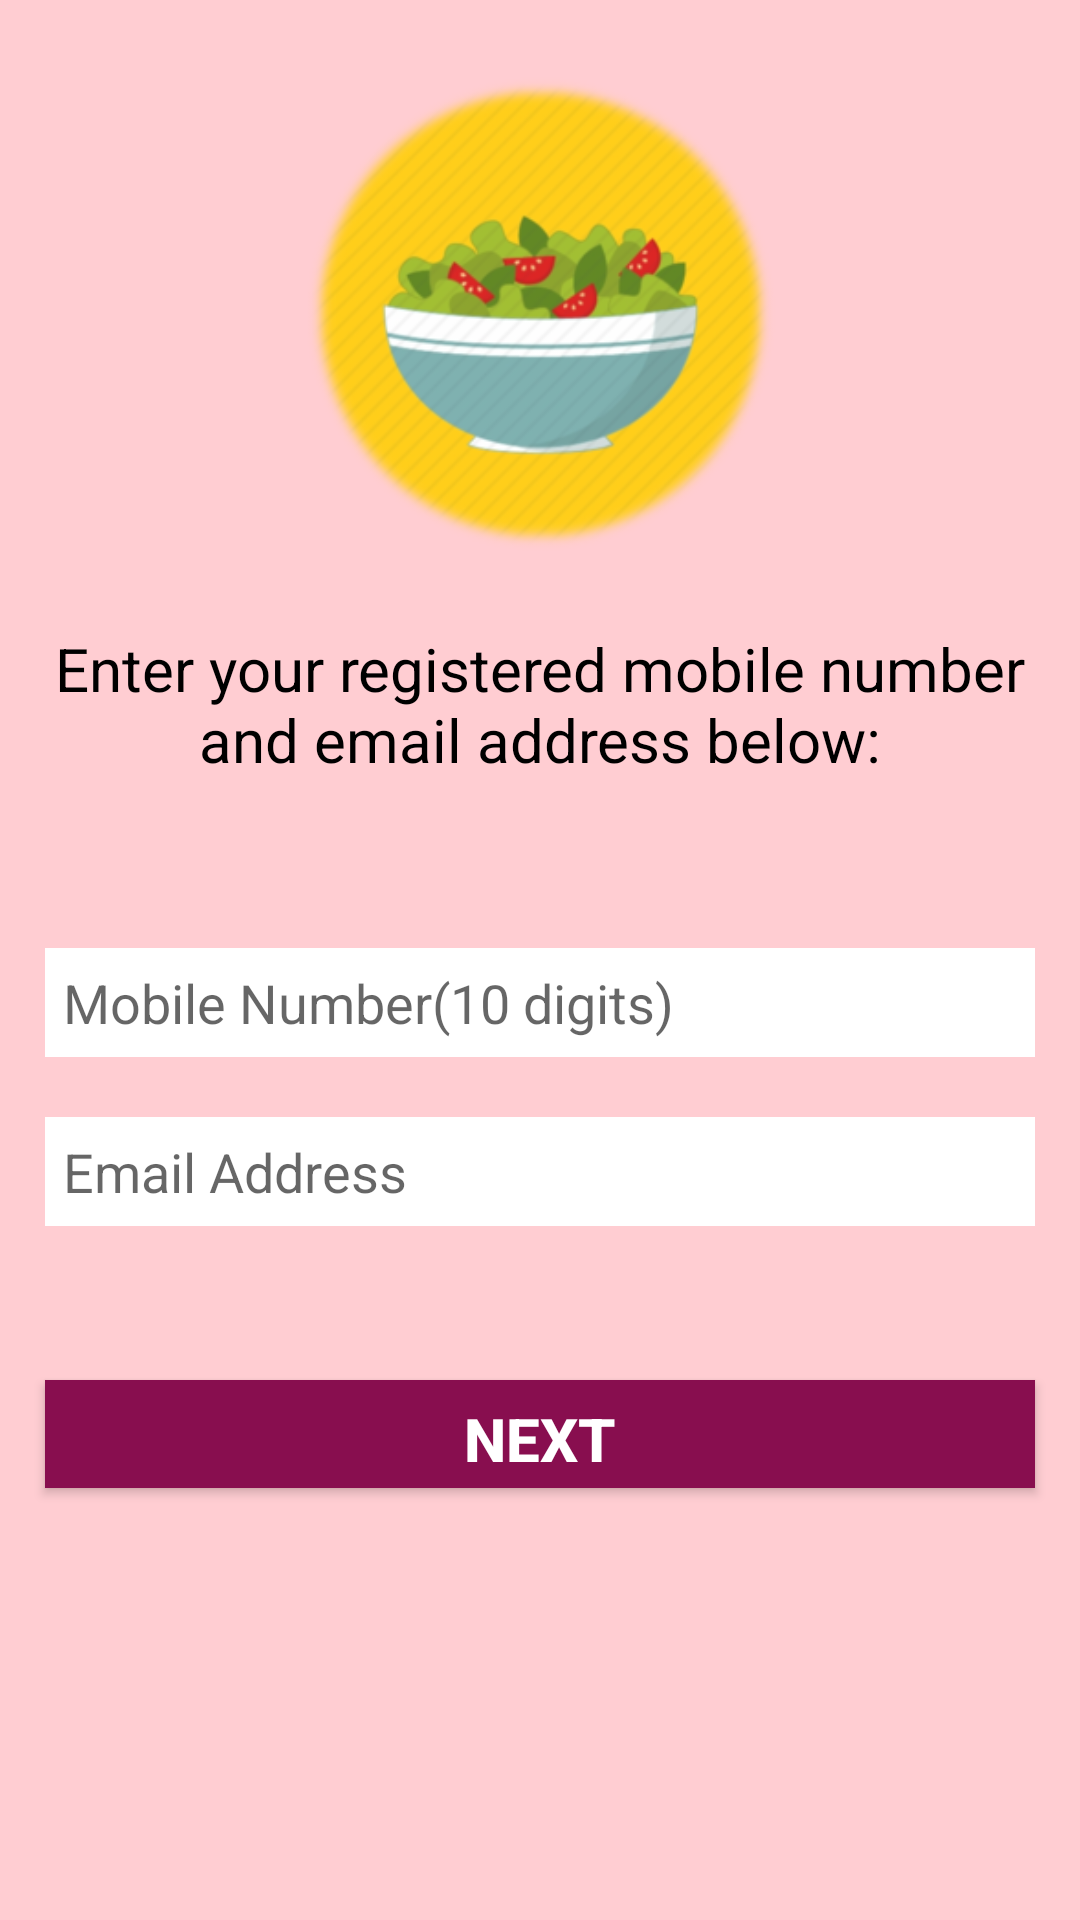

This screen was rendered from an Android layout file. Write that file and the resources it references.
<!-- AndroidManifest.xml: application theme AppTheme -->
<!-- res/layout/activity_forgot_password.xml -->
<?xml version="1.0" encoding="utf-8"?>
<androidx.constraintlayout.widget.ConstraintLayout xmlns:android="http://schemas.android.com/apk/res/android"
    xmlns:app="http://schemas.android.com/apk/res-auto"
    xmlns:tools="http://schemas.android.com/tools"
    android:layout_width="match_parent"
    android:layout_height="match_parent"
    android:background="@color/colorBackground"
    tools:context=".activity.ForgotPasswordActivity">

    <ImageView
        android:id="@+id/fg_image"
        android:layout_width="227dp"
        android:layout_height="162dp"
        app:layout_constraintBottom_toTopOf="@+id/fg_text"
        app:layout_constraintEnd_toEndOf="parent"
        app:layout_constraintStart_toStartOf="parent"
        app:layout_constraintTop_toTopOf="parent"
        app:srcCompat="@drawable/food_app_icon"
        tools:ignore="ContentDescription" />

    <TextView
        android:id="@+id/fg_text"
        android:layout_width="wrap_content"
        android:layout_height="wrap_content"
        android:layout_marginBottom="56dp"
        android:textColor="@color/black"
        android:textSize="20sp"
        android:gravity="center"
        android:text="Enter your registered mobile number and email address below:"
        app:layout_constraintBottom_toTopOf="@+id/fg_mobile"
        app:layout_constraintEnd_toEndOf="parent"
        app:layout_constraintHorizontal_bias="0.498"
        app:layout_constraintStart_toStartOf="parent" />

    <EditText
        android:id="@+id/fg_mobile"
        android:layout_width="match_parent"
        android:layout_height="wrap_content"
        android:layout_marginTop="316dp"
        android:ems="10"
        android:maxLength="10"
        style="@style/login_style"
        android:maxLines="1"
        android:background="@color/white"
        android:hint="@string/mobile_number"
        android:inputType="phone"
        app:layout_constraintTop_toTopOf="parent"
        tools:layout_editor_absoluteX="0dp"
        android:importantForAutofill="no" />

    <EditText
        android:id="@+id/fg_email"
        android:layout_width="match_parent"
        android:layout_height="wrap_content"
        android:layout_marginTop="20dp"
        android:background="@color/white"
        style="@style/login_style"
        android:ems="10"
        android:hint="@string/email_address"
        android:inputType="textEmailAddress"
        app:layout_constraintTop_toBottomOf="@+id/fg_mobile"
        tools:layout_editor_absoluteX="0dp"
        android:importantForAutofill="no" />

    <Button
        android:id="@+id/fg_next_btn"
        android:layout_width="match_parent"
        android:layout_height="36dp"
        android:text="Next"
        android:textStyle="bold"
        android:textSize="20sp"
        style="@style/login_style"
        android:textColor="@color/white"
        android:background="@color/colorExtras"
        app:layout_constraintBottom_toBottomOf="parent"
        app:layout_constraintTop_toBottomOf="@+id/fg_email"
        app:layout_constraintVertical_bias="0.178"
        tools:layout_editor_absoluteX="0dp" />
</androidx.constraintlayout.widget.ConstraintLayout>
<!-- resources referenced by this layout -->
<resources>
  <color name="colorBackground">#FFCDD2</color>
  <color name="colorExtras">#880E4F</color>
  <!-- drawable food_app_icon: png bitmap (drawable-v24, 69585 bytes) -->
  <string name="email_address">Email Address</string>
  <string name="mobile_number">Mobile Number(10 digits)</string>
  <style name="login_style">
          <item name="android:padding">6dp</item>
          <item name="android:layout_marginRight">15dp</item>
          <item name="android:layout_marginLeft">15dp</item>
          <item name="android:layout_marginTop">20dp</item>
          <item name="android:layout_height">wrap_content</item>
          <item name="android:layout_width">match_parent</item>
      </style>
  <style name="AppTheme" parent="Theme.AppCompat.Light.NoActionBar">
          
          <item name="colorPrimary">@color/colorPrimary</item>
          <item name="colorPrimaryDark">@color/colorPrimaryDark</item>
          <item name="colorAccent">@color/colorAccent</item>
      </style>
  <color name="colorPrimary">#6200EE</color>
  <color name="colorPrimaryDark">#3700B3</color>
  <color name="colorAccent">#03DAC5</color>
  <!-- not gathered from this repository: default colours our renderer supplied (Android Studio template values) -->
  <color name="black">#FF000000</color>
  <color name="white">#FFFFFFFF</color>
</resources>
